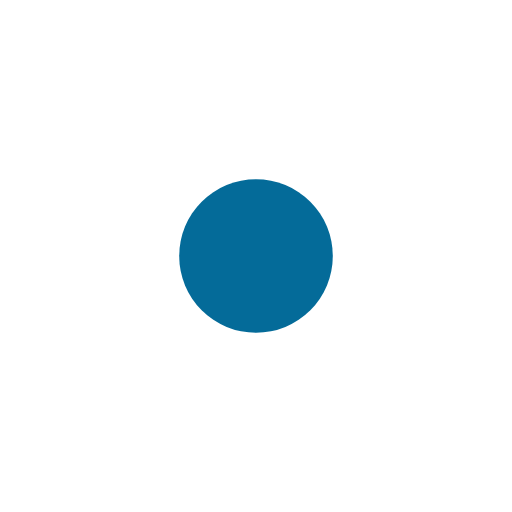
t = 0.00 s
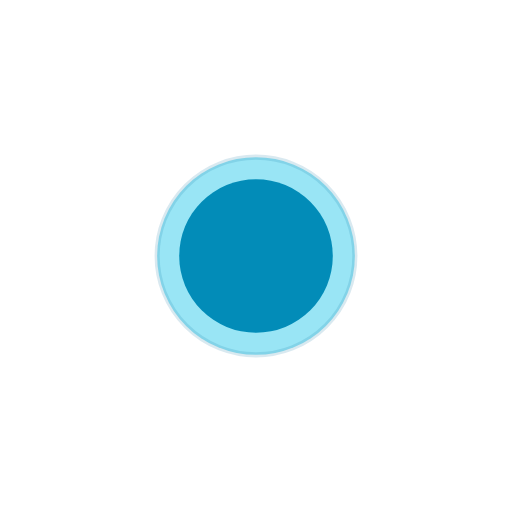
t = 0.50 s
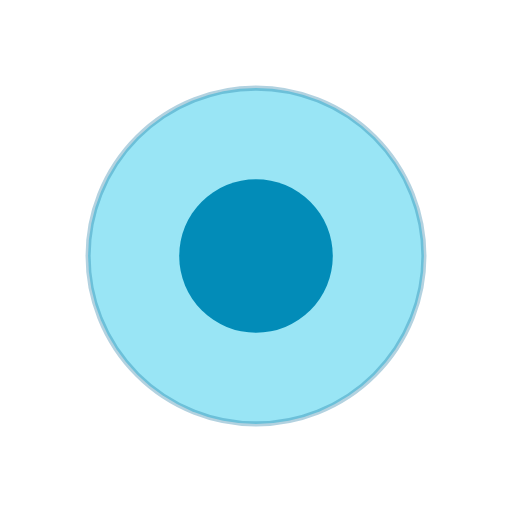
t = 1.00 s
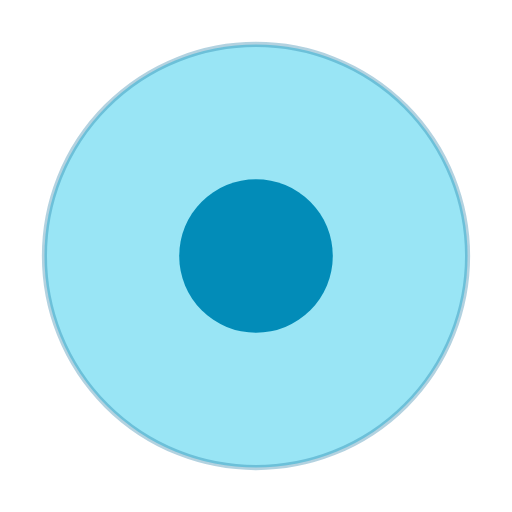
t = 1.50 s
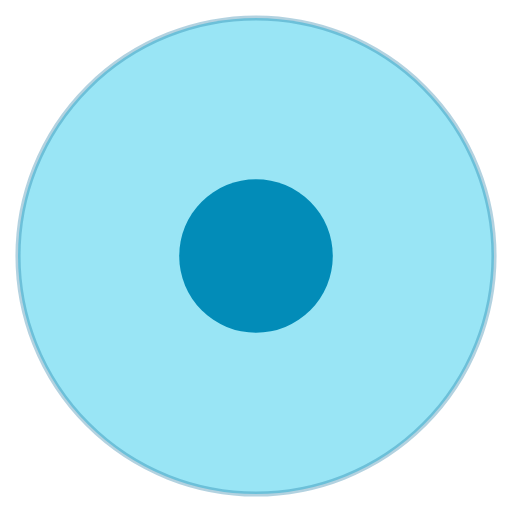
t = 2.00 s
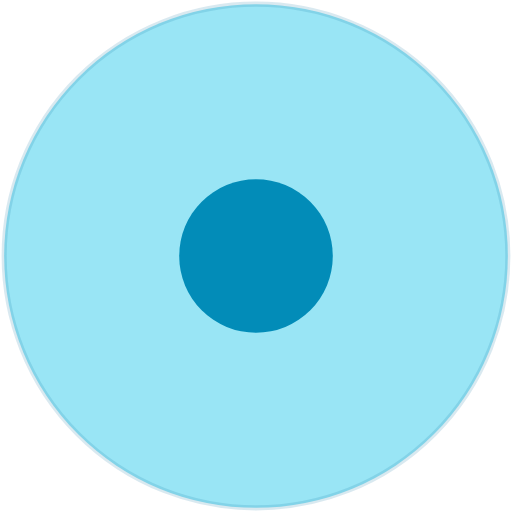
t = 2.50 s

The animated SVG that drew these frames (rendered in a browser with its animation timeline set to each time). Animation: 2 SMIL elements (animate=2); one cycle of 3.00 s, repeats indefinitely.

<svg width="50px" height="50px" viewBox="0 0 100 100" version="1.1" xmlns="http://www.w3.org/2000/svg" xmlns:xlink="http://www.w3.org/1999/xlink">
  			<circle class="circle first-circle" 
                fill="#046b99" cx="50" cy="50" r="15">
        </circle>
  			<g fill="#02bfe7" fill-rule="evenodd" stroke-width="1" stroke="#046b99" fill-opacity="0.4">
    		<circle cx="50" cy="50" r="50">
      		<animate attributeName="r" begin="0s" dur="3s" values="0;50" keyTimes="0;1" 
                   keySplines="0.1,0.2,0.3,1"
                   calcMode="spline" repeatCount="indefinite">  
          </animate>
      		<animate attributeName="stroke-opacity" begin="0s" dur="3s" values="0;.3;.3;0" repeatCount="indefinite">           </animate>
    		</circle>
  			</g>
</svg>
